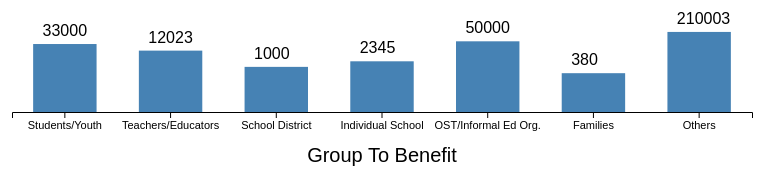
D3 v4 page, settled after 360 driven frames (6 s of simulated time); the page loaded 1 data file(s).


// ── index2.js
var margin = { left: 50, right: 10, top: 10, bottom: 100 };
var width = 800 - margin.left - margin.right;
var height = 600 - margin.top - margin.bottom;

d3.csv('sales.csv', function(data) {
	data.forEach(function(d) {
		d.numberOfPplHelped = +d.numberOfPplHelped;
	});
	// console.log(data);

	var svg = d3
		.select('body')
		// .select('#barChart')
		.append('svg')
		.attr('id', 'barChartD3')
		.attr('width', width + margin.left + margin.right)
		.attr('height', height + margin.top + margin.bottom);
	// .attr('align', 'center');

	d3.select('#barChartD3').attr('align', 'center');

	// Group element to transform data viz into the center
	var g = svg.append('g').attr('transform', 'translate(' + margin.left + ', ' + margin.top + ')');

	//Creating x axis labels for the graph
	g
		.append('text')
		.attr('class', 'x axis-label')
		.attr('x', width / 2)
		.attr('y', height + 50)
		.attr('font-size', '20px')
		.attr('text-anchor', 'middle')
		.text('Group To Benefit');

	var x = d3
		.scaleBand()
		.domain(
			data.map(function(d) {
				return d.groupToBenefit;
			})
		)
		.range([ 0, width ])
		.paddingInner(0.4)
		.paddingOuter(0.2);

	var y = d3.scaleLog().base(5).domain([ Math.exp(0), Math.exp(75) ]).range([ height, 0 ]);

	// Creating x and y axis
	var xAxisCall = d3.axisBottom(x);
	g.append('g').attr('class', 'x-axis').attr('transform', 'translate(0, ' + height + ')').call(xAxisCall);

	// var yAxisCall = d3.axisLeft(y).ticks(5);
	// g.append('g').attr('class', 'y-axis').call(yAxisCall);

	//Number on the bar graph
	svg
		.selectAll('.text')
		.data(data)
		.enter()
		.append('text')
		.attr('class', 'label')
		.attr('x', function(d) {
			console.log(d.groupToBenefit);
			return x(d.groupToBenefit) + x.bandwidth() - 4;
		})
		.attr('y', function(d) {
			return y(d.numberOfPplHelped) - 6;
		})
		.attr('dy', '.5em')
		.text(function(d) {
			return d.numberOfPplHelped;
		});

	var rects = g
		.selectAll('rect')
		.data(data)
		.enter()
		.append('rect')
		.attr('y', function(d) {
			console.log(data);
			return y(d.numberOfPplHelped);
		})
		.attr('x', function(d) {
			return x(d.groupToBenefit);
		})
		.attr('width', x.bandwidth)
		.attr('height', function(d) {
			return height - y(d.numberOfPplHelped);
		})
		.attr('fill', 'steelblue');
});


### data: sales.csv
groupToBenefit, numberOfPplHelped
Students/Youth, 33000
Teachers/Educators, 12023
School District, 1000
Individual School, 2345
OST/Informal Ed Org., 50000
Families, 380
Others, 210003